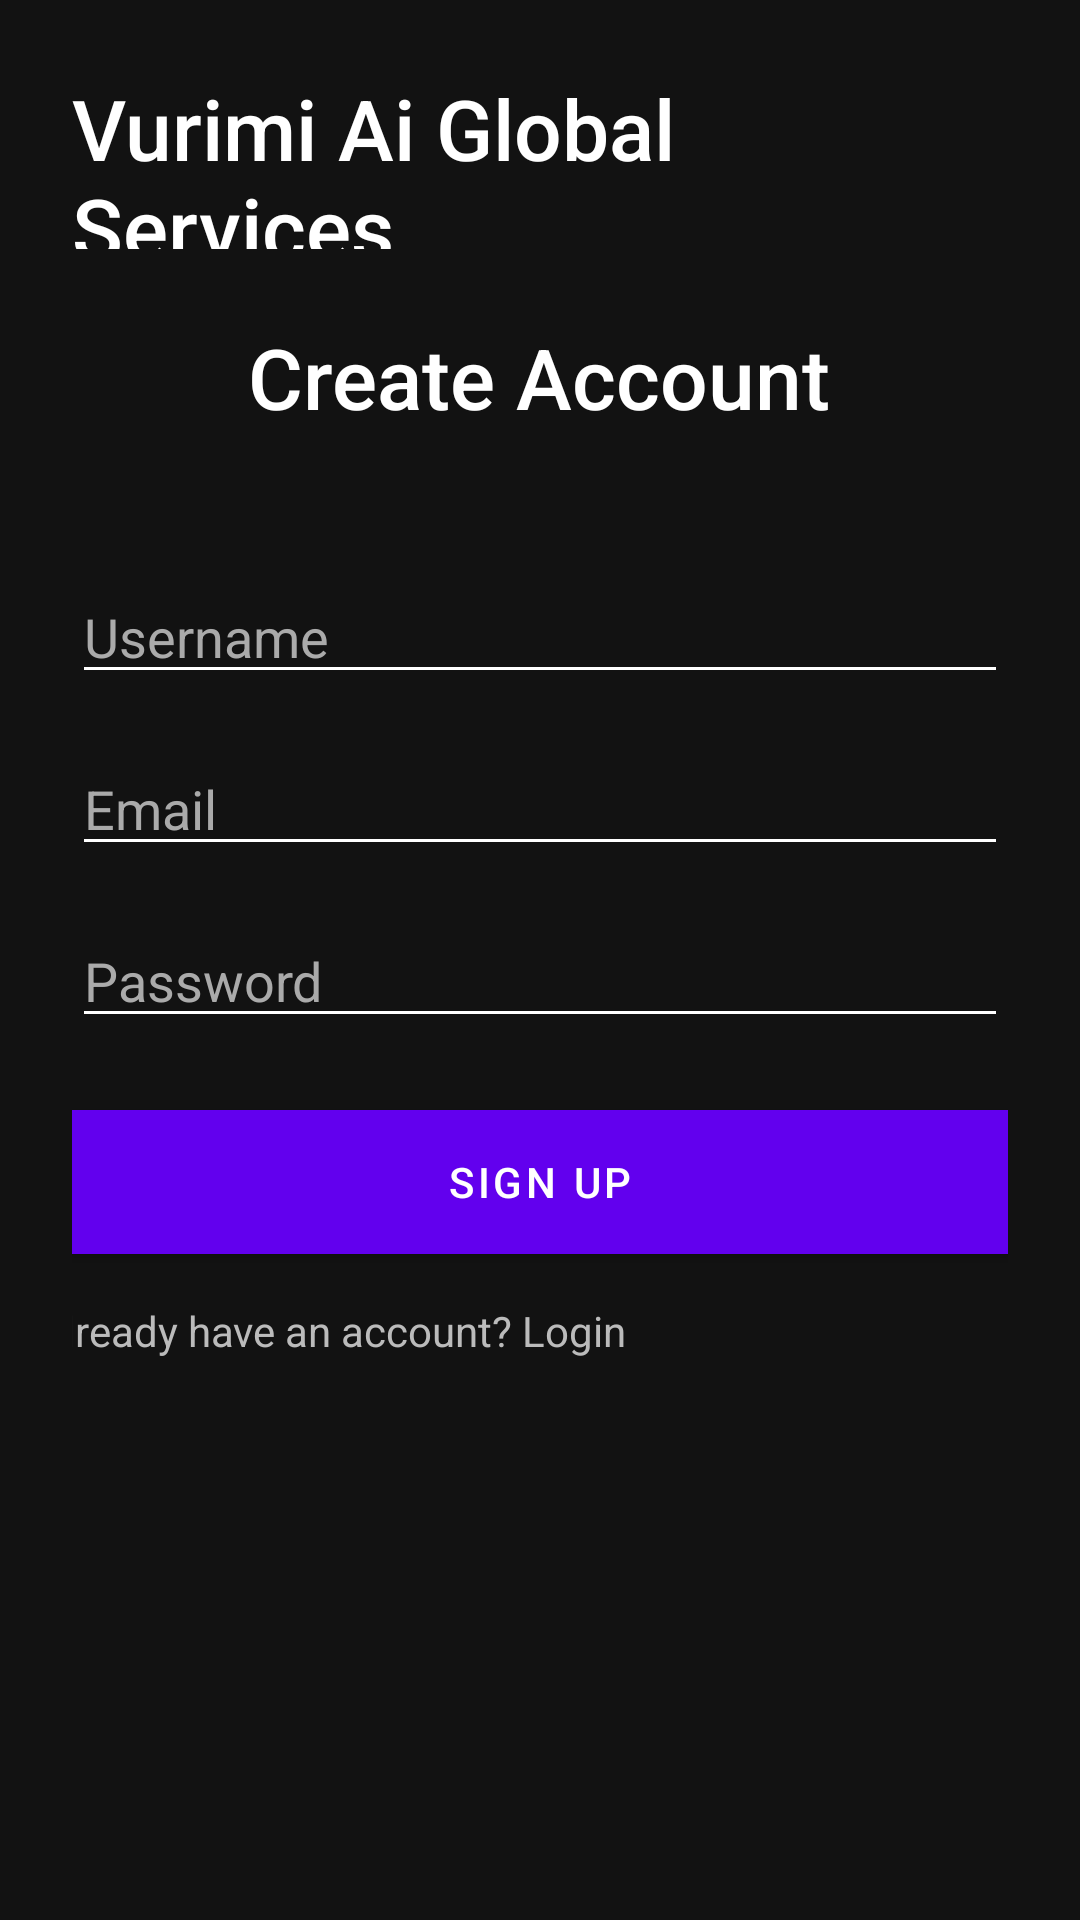

Write the Android layout XML for this screen, with the resource values it uses.
<!-- AndroidManifest.xml: application theme Theme.Farm_smart -->
<!-- res/layout/activity_signup.xml -->
<ScrollView xmlns:android="http://schemas.android.com/apk/res/android"
    android:background="#121212"
    android:layout_width="match_parent"
    android:layout_height="match_parent">

    <LinearLayout
        android:layout_width="match_parent"
        android:layout_height="wrap_content"
        android:orientation="vertical"
        android:padding="24dp"
        android:gravity="center">

        <TextView
            android:layout_width="wrap_content"
            android:layout_height="59dp"
            android:layout_marginBottom="24dp"
            android:fontFamily="sans-serif-medium"
            android:text="Vurimi Ai Global Services"
            android:textColor="#FFFFFF"
            android:textSize="28sp" />

        <TextView
            android:layout_width="wrap_content"
            android:layout_height="59dp"
            android:layout_marginBottom="24dp"
            android:fontFamily="sans-serif-medium"
            android:text="Create Account"
            android:textColor="#FFFFFF"
            android:textSize="28sp" />

        <EditText
            android:id="@+id/username"
            android:hint="Username"
            android:textColor="#FFFFFF"
            android:textColorHint="#AAAAAA"
            android:backgroundTint="#FFFFFF"
            android:layout_width="match_parent"
            android:layout_height="wrap_content"
            android:layout_marginBottom="16dp" />

        <EditText
            android:id="@+id/email"
            android:hint="Email"
            android:textColor="#FFFFFF"
            android:textColorHint="#AAAAAA"
            android:inputType="textEmailAddress"
            android:backgroundTint="#FFFFFF"
            android:layout_width="match_parent"
            android:layout_height="wrap_content"
            android:layout_marginBottom="16dp" />

        <EditText
            android:id="@+id/password"
            android:hint="Password"
            android:textColor="#FFFFFF"
            android:textColorHint="#AAAAAA"
            android:inputType="textPassword"
            android:backgroundTint="#FFFFFF"
            android:layout_width="match_parent"
            android:layout_height="wrap_content"
            android:layout_marginBottom="24dp" />

        <Button
            android:id="@+id/signupBtn"
            android:text="Sign Up"
            android:textColor="#FFFFFF"
            android:background="#4CAF50"
            android:layout_width="match_parent"
            android:layout_height="wrap_content" />

        <TextView
            android:id="@+id/toLogin"
            android:layout_width="335dp"
            android:layout_height="61dp"
            android:layout_gravity="center"
            android:layout_marginTop="16dp"
            android:text="Already have an account? Login"
            android:textColor="#BBBBBB" />
    </LinearLayout>
</ScrollView>
<!-- resources referenced by this layout -->
<resources>
  <style name="Theme.Farm_smart" parent="Theme.MaterialComponents.DayNight.DarkActionBar">
          
          <item name="colorPrimary">@color/purple_500</item>
          <item name="colorPrimaryVariant">@color/purple_700</item>
          <item name="colorOnPrimary">@color/white</item>
          
          <item name="colorSecondary">@color/teal_200</item>
          <item name="colorSecondaryVariant">@color/teal_700</item>
          <item name="colorOnSecondary">@color/black</item>
          
          <item name="android:statusBarColor">?attr/colorPrimaryVariant</item>
          
      </style>
  <!-- not gathered from this repository: default colours our renderer supplied (Android Studio template values) -->
  <color name="purple_500">#FF6200EE</color>
  <color name="purple_700">#FF3700B3</color>
  <color name="teal_200">#FF03DAC5</color>
  <color name="teal_700">#FF018786</color>
  <color name="black">#FF000000</color>
  <color name="white">#FFFFFFFF</color>
</resources>
